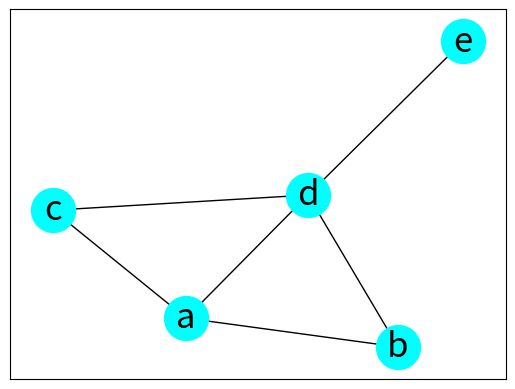

This figure's Python source:
""" p8_5.py """

import matplotlib.pyplot as plt
import networkx as nx

g = nx.Graph()
nodes = ['a', 'b', 'c', 'd', 'e']
edges = [('a', 'b'), ('a', 'c'), \
         ('a', 'd'), ('b', 'd'), \
         ('c', 'd'), ('d', 'e')]

g.add_nodes_from(nodes)
g.add_edges_from(edges)

S = 'a'
T = 'e'
path_all = list(nx.all_simple_paths(g, S, T))
path_shortest = nx.shortest_path(g, S, T)

print(f"all path(s): {path_all}")
print(f"shortest path: {path_shortest}")

mpos = nx.spring_layout(g, seed=42)
nx.draw_networkx(g, pos=mpos, \
                node_color='Cyan', \
                node_size=1000, font_size=25)
# plt.show()
plt.savefig("p8_5.png")
